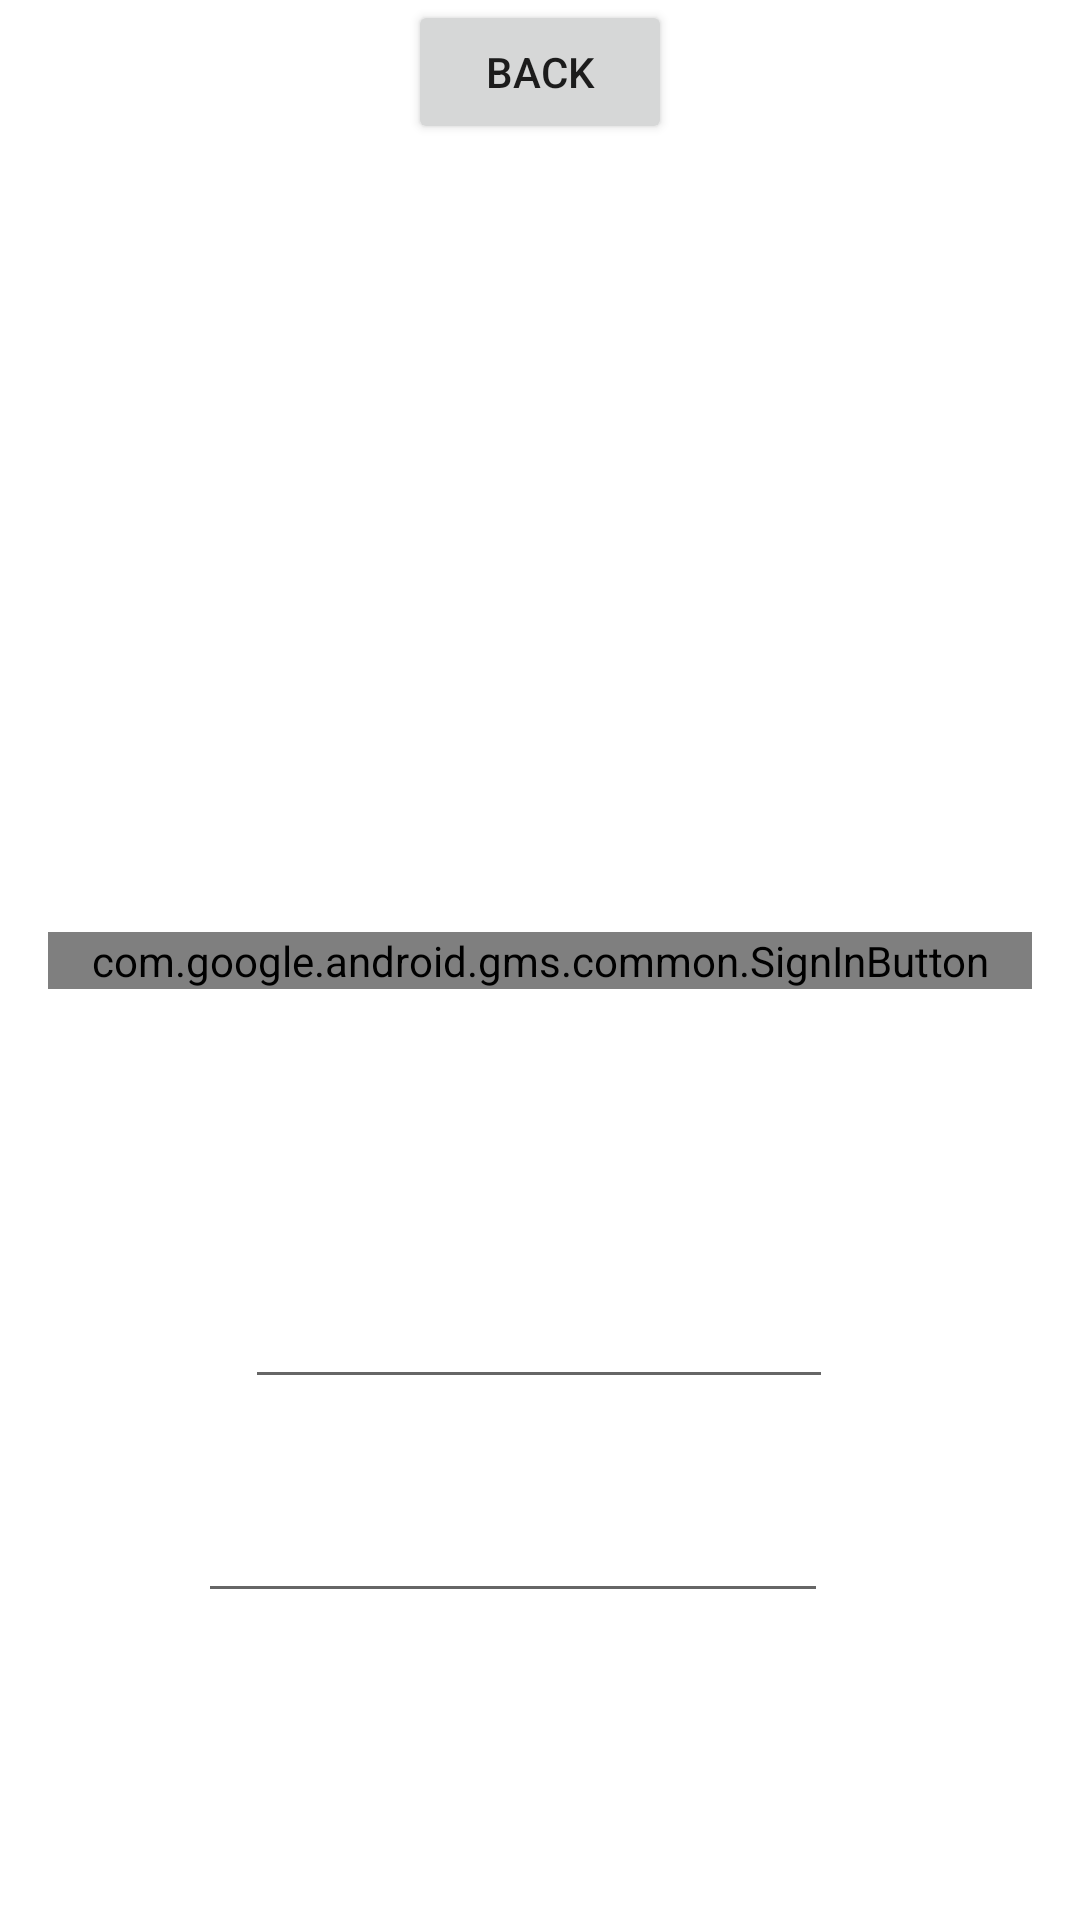

Android layout source for this screen:
<!-- AndroidManifest.xml: application theme Theme.TravelDiary -->
<!-- res/layout/activity_login.xml -->
<?xml version="1.0" encoding="utf-8"?>
<androidx.constraintlayout.widget.ConstraintLayout xmlns:android="http://schemas.android.com/apk/res/android"
    xmlns:app="http://schemas.android.com/apk/res-auto"
    xmlns:tools="http://schemas.android.com/tools"
    android:id="@+id/Button2"
    android:layout_width="match_parent"
    android:layout_height="match_parent">

    <androidx.constraintlayout.widget.Guideline
        android:id="@+id/guideline2"
        android:layout_width="wrap_content"
        android:layout_height="wrap_content"
        android:orientation="horizontal"
        app:layout_constraintGuide_begin="353dp" />


    <EditText
        android:id="@+id/editTextTextPassword"
        android:layout_width="wrap_content"
        android:layout_height="wrap_content"
        android:ems="10"
        android:inputType="textPassword"
        app:layout_constraintBottom_toBottomOf="parent"
        app:layout_constraintEnd_toEndOf="parent"
        app:layout_constraintHorizontal_bias="0.439"
        app:layout_constraintStart_toStartOf="parent"
        app:layout_constraintTop_toTopOf="parent"
        app:layout_constraintVertical_bias="0.829" />

    <EditText
        android:id="@+id/editTextTextEmailAddress"
        android:layout_width="196dp"
        android:layout_height="41dp"
        android:ems="10"
        android:inputType="textEmailAddress"
        app:layout_constraintBottom_toBottomOf="parent"
        app:layout_constraintEnd_toEndOf="parent"
        app:layout_constraintHorizontal_bias="0.497"
        app:layout_constraintStart_toStartOf="parent"
        app:layout_constraintTop_toTopOf="parent"
        app:layout_constraintVertical_bias="0.71" />

    <Button
        android:id="@+id/button2"
        android:layout_width="wrap_content"
        android:layout_height="wrap_content"
        android:text="Back"
        app:layout_constraintEnd_toEndOf="parent"
        app:layout_constraintStart_toStartOf="parent"
        app:layout_constraintTop_toTopOf="parent" />

    <LinearLayout
        android:layout_width="match_parent"
        android:layout_height="wrap_content"
        android:layout_below="@+id/editTextTextEmailAddress"
        android:orientation="horizontal"
        android:paddingLeft="16dp"
        android:paddingRight="16dp"
        app:layout_constraintBottom_toBottomOf="parent"
        app:layout_constraintTop_toTopOf="parent">

        <com.google.android.gms.common.SignInButton
            android:id="@+id/googleSignInButton"
            android:layout_width="0dp"
            android:layout_height="wrap_content"
            android:layout_weight="1" />
    </LinearLayout>

</androidx.constraintlayout.widget.ConstraintLayout>
<!-- resources referenced by this layout -->
<resources>
  <style name="Theme.TravelDiary" parent="Theme.MaterialComponents.DayNight.DarkActionBar">
          
          <item name="colorPrimary">@color/purple_500</item>
          <item name="colorPrimaryVariant">@color/purple_700</item>
          <item name="colorOnPrimary">@color/white</item>
          
          <item name="colorSecondary">@color/teal_200</item>
          <item name="colorSecondaryVariant">@color/teal_700</item>
          <item name="colorOnSecondary">@color/black</item>
          
          <item name="android:statusBarColor" tools:targetApi="l">?attr/colorPrimaryVariant</item>
          
      </style>
  <!-- not gathered from this repository: default colours our renderer supplied (Android Studio template values) -->
  <color name="purple_500">#FF6200EE</color>
  <color name="purple_700">#FF3700B3</color>
  <color name="teal_200">#FF03DAC5</color>
  <color name="teal_700">#FF018786</color>
  <color name="black">#FF000000</color>
  <color name="white">#FFFFFFFF</color>
</resources>
